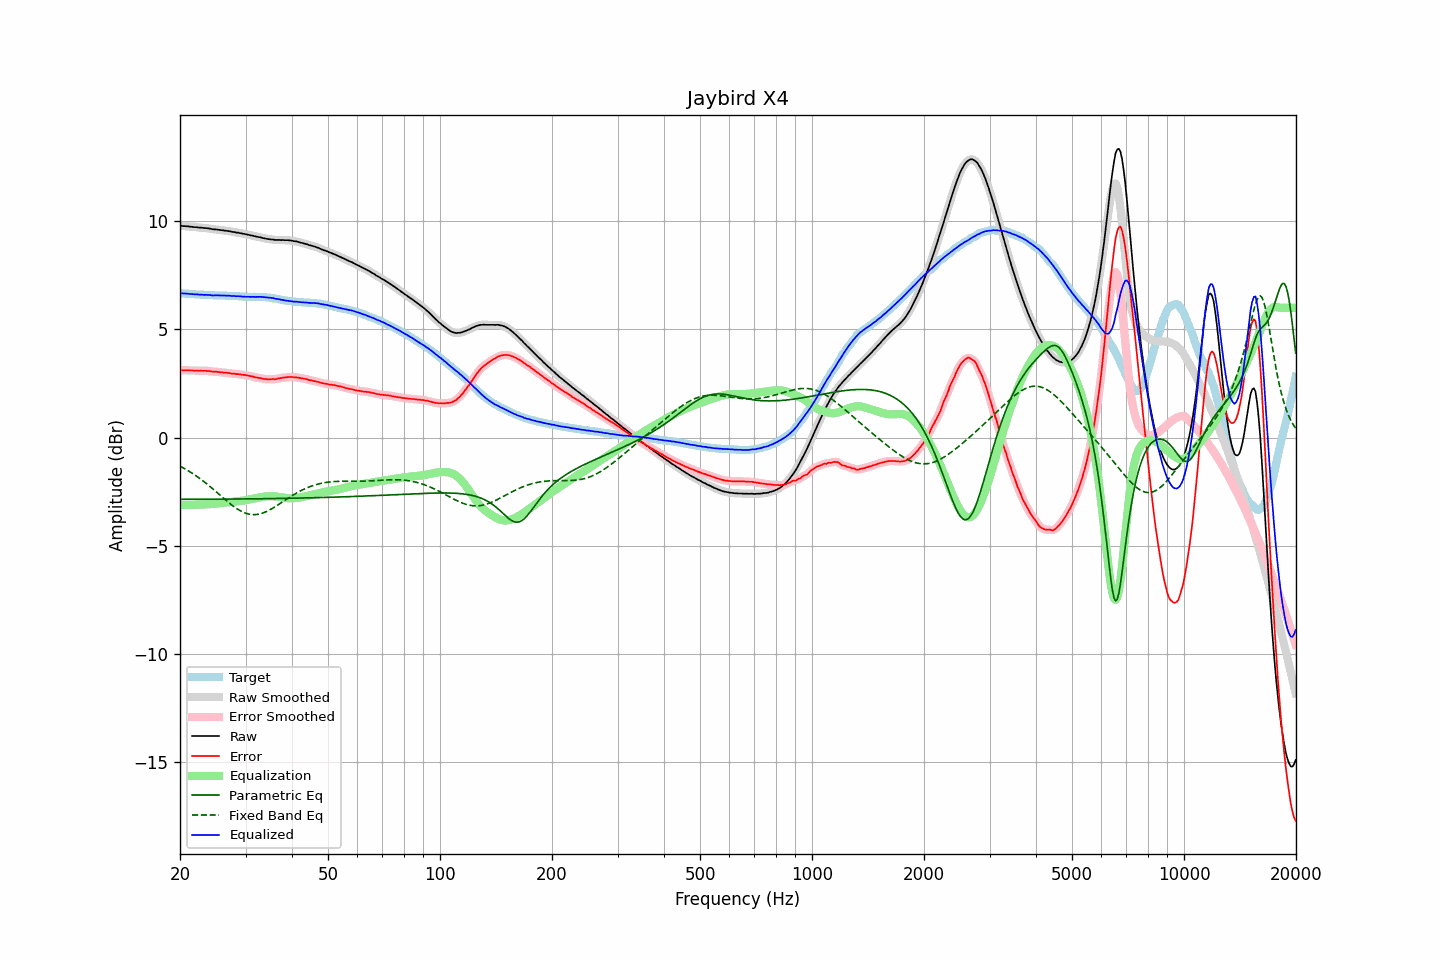

The file beside this chart, header and first rows:
frequency, raw, error, smoothed, error_smoothed, equalization, parametric_eq, fixed_band_eq, equalized_raw, equalized_smoothed, target
20.00, 9.78, 3.11, 9.78, 3.11, -3.11, -2.85, -1.31, 6.67, 6.67, 6.67
20.20, 9.78, 3.11, 9.78, 3.11, -3.11, -2.85, -1.35, 6.67, 6.67, 6.67
20.40, 9.77, 3.11, 9.78, 3.11, -3.11, -2.85, -1.39, 6.66, 6.67, 6.66
20.61, 9.77, 3.11, 9.77, 3.11, -3.11, -2.85, -1.43, 6.66, 6.66, 6.66
20.81, 9.76, 3.11, 9.77, 3.11, -3.11, -2.85, -1.48, 6.65, 6.65, 6.65
21.02, 9.76, 3.11, 9.76, 3.11, -3.11, -2.85, -1.52, 6.65, 6.65, 6.65
21.23, 9.74, 3.10, 9.75, 3.11, -3.11, -2.85, -1.57, 6.64, 6.64, 6.64
21.44, 9.74, 3.10, 9.74, 3.10, -3.11, -2.85, -1.61, 6.64, 6.63, 6.64
21.66, 9.73, 3.11, 9.73, 3.10, -3.10, -2.84, -1.66, 6.63, 6.63, 6.63
21.87, 9.72, 3.10, 9.73, 3.10, -3.10, -2.84, -1.71, 6.62, 6.63, 6.63
22.09, 9.72, 3.11, 9.72, 3.10, -3.10, -2.84, -1.76, 6.62, 6.62, 6.62
22.31, 9.71, 3.10, 9.71, 3.10, -3.10, -2.84, -1.81, 6.62, 6.62, 6.62
22.54, 9.70, 3.09, 9.71, 3.09, -3.10, -2.84, -1.87, 6.61, 6.61, 6.62
22.76, 9.70, 3.10, 9.70, 3.09, -3.09, -2.84, -1.92, 6.61, 6.61, 6.61
22.99, 9.69, 3.09, 9.69, 3.09, -3.09, -2.84, -1.98, 6.60, 6.60, 6.61
23.22, 9.68, 3.09, 9.69, 3.09, -3.09, -2.84, -2.03, 6.60, 6.60, 6.60
23.45, 9.68, 3.09, 9.68, 3.09, -3.08, -2.84, -2.09, 6.60, 6.60, 6.59
23.69, 9.67, 3.08, 9.67, 3.08, -3.08, -2.84, -2.15, 6.59, 6.60, 6.59
23.92, 9.66, 3.08, 9.66, 3.08, -3.07, -2.84, -2.21, 6.59, 6.59, 6.58
24.16, 9.65, 3.07, 9.65, 3.07, -3.07, -2.84, -2.27, 6.59, 6.58, 6.58
24.40, 9.63, 3.05, 9.64, 3.06, -3.06, -2.84, -2.34, 6.57, 6.58, 6.58
24.65, 9.62, 3.04, 9.63, 3.05, -3.05, -2.84, -2.40, 6.57, 6.57, 6.58
24.89, 9.62, 3.05, 9.62, 3.05, -3.05, -2.84, -2.47, 6.58, 6.57, 6.57
25.14, 9.61, 3.04, 9.61, 3.04, -3.04, -2.84, -2.53, 6.57, 6.57, 6.57
25.39, 9.60, 3.03, 9.60, 3.04, -3.03, -2.84, -2.59, 6.57, 6.57, 6.57
25.65, 9.59, 3.03, 9.59, 3.03, -3.03, -2.84, -2.66, 6.57, 6.57, 6.57
25.91, 9.58, 3.02, 9.58, 3.02, -3.02, -2.84, -2.72, 6.57, 6.56, 6.57
26.16, 9.57, 3.01, 9.57, 3.01, -3.01, -2.84, -2.79, 6.56, 6.56, 6.57
26.43, 9.56, 3.00, 9.56, 3.00, -3.00, -2.84, -2.85, 6.56, 6.56, 6.57
26.69, 9.55, 3.00, 9.55, 3.00, -2.99, -2.84, -2.92, 6.56, 6.56, 6.55
26.96, 9.54, 2.99, 9.54, 2.99, -2.99, -2.84, -2.98, 6.56, 6.56, 6.55
27.23, 9.53, 2.98, 9.53, 2.98, -2.98, -2.84, -3.04, 6.56, 6.55, 6.55
27.50, 9.51, 2.96, 9.52, 2.97, -2.97, -2.83, -3.10, 6.55, 6.55, 6.55
27.77, 9.50, 2.95, 9.50, 2.96, -2.96, -2.83, -3.15, 6.54, 6.54, 6.55
28.05, 9.49, 2.95, 9.49, 2.95, -2.95, -2.83, -3.21, 6.54, 6.54, 6.54
28.33, 9.47, 2.94, 9.48, 2.94, -2.94, -2.83, -3.26, 6.53, 6.54, 6.54
28.62, 9.47, 2.94, 9.47, 2.94, -2.93, -2.83, -3.31, 6.54, 6.53, 6.54
28.90, 9.45, 2.93, 9.46, 2.93, -2.93, -2.83, -3.35, 6.53, 6.53, 6.52
29.19, 9.44, 2.92, 9.44, 2.92, -2.92, -2.83, -3.39, 6.53, 6.52, 6.52
29.48, 9.42, 2.90, 9.43, 2.91, -2.91, -2.83, -3.43, 6.51, 6.52, 6.52
29.78, 9.41, 2.90, 9.41, 2.90, -2.90, -2.83, -3.46, 6.52, 6.51, 6.51
30.08, 9.39, 2.89, 9.40, 2.89, -2.89, -2.83, -3.49, 6.51, 6.51, 6.51
30.38, 9.38, 2.88, 9.38, 2.87, -2.87, -2.83, -3.51, 6.51, 6.51, 6.51
30.68, 9.36, 2.86, 9.36, 2.86, -2.86, -2.83, -3.53, 6.51, 6.51, 6.51
30.99, 9.34, 2.84, 9.35, 2.84, -2.84, -2.83, -3.54, 6.50, 6.51, 6.50
31.30, 9.33, 2.83, 9.33, 2.82, -2.83, -2.82, -3.55, 6.51, 6.50, 6.50
31.61, 9.31, 2.80, 9.31, 2.81, -2.81, -2.82, -3.55, 6.50, 6.50, 6.51
31.93, 9.29, 2.79, 9.30, 2.79, -2.79, -2.82, -3.55, 6.50, 6.50, 6.51
32.24, 9.28, 2.78, 9.28, 2.77, -2.78, -2.82, -3.54, 6.51, 6.50, 6.51
32.57, 9.26, 2.76, 9.27, 2.76, -2.76, -2.82, -3.53, 6.50, 6.51, 6.50
32.89, 9.25, 2.75, 9.25, 2.75, -2.75, -2.82, -3.51, 6.51, 6.50, 6.50
33.22, 9.23, 2.73, 9.23, 2.73, -2.73, -2.82, -3.49, 6.50, 6.50, 6.50
33.55, 9.21, 2.72, 9.22, 2.72, -2.72, -2.82, -3.47, 6.49, 6.50, 6.50
33.89, 9.20, 2.71, 9.20, 2.71, -2.71, -2.82, -3.44, 6.49, 6.49, 6.49
34.23, 9.18, 2.70, 9.19, 2.70, -2.71, -2.82, -3.40, 6.48, 6.48, 6.48
34.57, 9.17, 2.70, 9.17, 2.70, -2.70, -2.82, -3.37, 6.47, 6.47, 6.48
34.92, 9.16, 2.70, 9.16, 2.70, -2.70, -2.81, -3.33, 6.47, 6.47, 6.47
35.27, 9.15, 2.70, 9.16, 2.70, -2.70, -2.81, -3.29, 6.45, 6.46, 6.45
35.62, 9.15, 2.71, 9.15, 2.70, -2.70, -2.81, -3.24, 6.45, 6.44, 6.44
35.97, 9.13, 2.70, 9.14, 2.71, -2.71, -2.81, -3.20, 6.42, 6.43, 6.44
... 635 more rows
